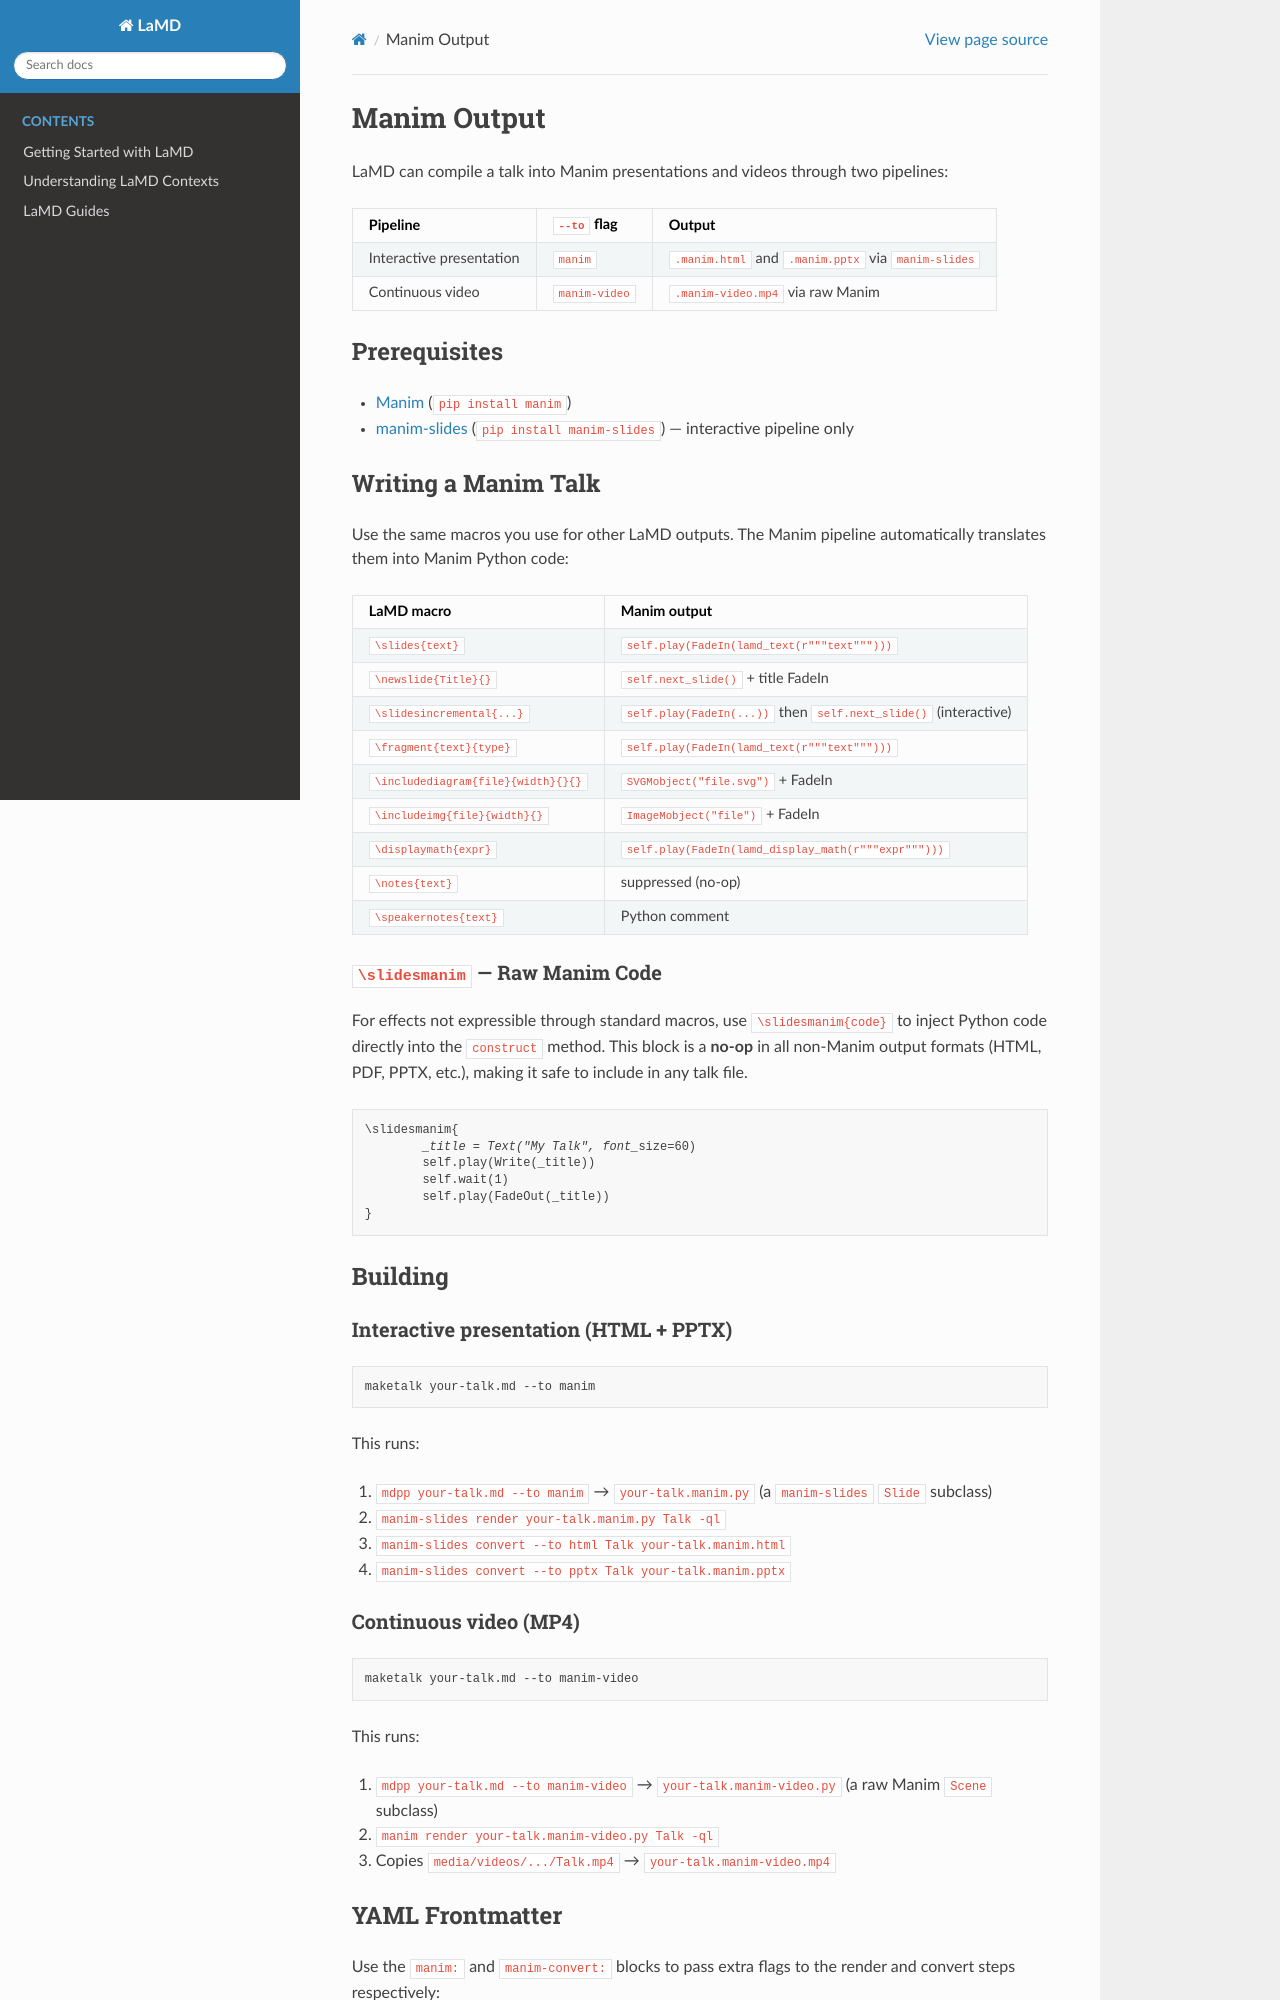

repository: lawrennd/lamd · page: guides/manim-output.html · generator: jekyll

# Manim Output

LaMD can compile a talk into Manim presentations and videos through two pipelines:

| Pipeline | `--to` flag | Output |
|---|---|---|
| Interactive presentation | `manim` | `.manim.html` and `.manim.pptx` via `manim-slides` |
| Continuous video | `manim-video` | `.manim-video.mp4` via raw Manim |

## Prerequisites

- [Manim](https://www.manim.community/) (`pip install manim`)
- [manim-slides](https://eertmans.be/manim-slides/) (`pip install manim-slides`) — interactive pipeline only

## Writing a Manim Talk

Use the same macros you use for other LaMD outputs. The Manim pipeline automatically
translates them into Manim Python code:

| LaMD macro | Manim output |
|---|---|
| `\slides{text}` | `self.play(FadeIn(lamd_text(r"""text""")))` |
| `\newslide{Title}{}` | `self.next_slide()` + title FadeIn |
| `\slidesincremental{...}` | `self.play(FadeIn(...))` then `self.next_slide()` (interactive) |
| `\fragment{text}{type}` | `self.play(FadeIn(lamd_text(r"""text""")))` |
| `\includediagram{file}{width}{}{}` | `SVGMobject("file.svg")` + FadeIn |
| `\includeimg{file}{width}{}` | `ImageMobject("file")` + FadeIn |
| `\displaymath{expr}` | `self.play(FadeIn(lamd_display_math(r"""expr""")))` |
| `\notes{text}` | suppressed (no-op) |
| `\speakernotes{text}` | Python comment |

### `\slidesmanim` — Raw Manim Code

For effects not expressible through standard macros, use `\slidesmanim{code}` to
inject Python code directly into the `construct` method. This block is a **no-op**
in all non-Manim output formats (HTML, PDF, PPTX, etc.), making it safe to include
in any talk file.

```markdown
\slidesmanim{
        _title = Text("My Talk", font_size=60)
        self.play(Write(_title))
        self.wait(1)
        self.play(FadeOut(_title))
}
```

## Building

### Interactive presentation (HTML + PPTX)

```bash
maketalk your-talk.md --to manim
```

This runs:
1. `mdpp your-talk.md --to manim` → `your-talk.manim.py`  (a `manim-slides` `Slide` subclass)
2. `manim-slides render your-talk.manim.py Talk -ql`
3. `manim-slides convert --to html Talk your-talk.manim.html`
4. `manim-slides convert --to pptx Talk your-talk.manim.pptx`

### Continuous video (MP4)

```bash
maketalk your-talk.md --to manim-video
```

This runs:
1. `mdpp your-talk.md --to manim-video` → `your-talk.manim-video.py`  (a raw Manim `Scene` subclass)
2. `manim render your-talk.manim-video.py Talk -ql`
3. Copies `media/videos/.../Talk.mp4` → `your-talk.manim-video.mp4`
